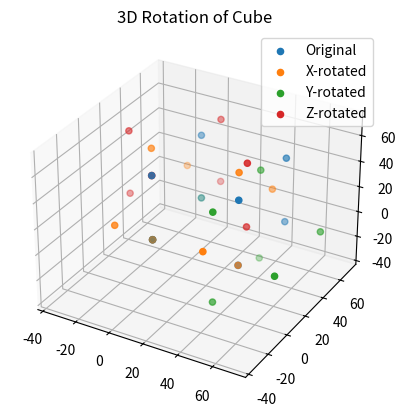

Reproduce this figure in Python.
import numpy as np
import matplotlib.pyplot as plt

# Cube vertices
vertices = np.array([
    [0,0,0],[50,0,0],[50,50,0],[0,50,0],
    [0,0,50],[50,0,50],[50,50,50],[0,50,50]
])

theta = np.radians(45)

# Rotation matrices
Rx = np.array([
    [1,0,0],
    [0,np.cos(theta),-np.sin(theta)],
    [0,np.sin(theta),np.cos(theta)]
])

Ry = np.array([
    [np.cos(theta),0,np.sin(theta)],
    [0,1,0],
    [-np.sin(theta),0,np.cos(theta)]
])

Rz = np.array([
    [np.cos(theta),-np.sin(theta),0],
    [np.sin(theta),np.cos(theta),0],
    [0,0,1]
])

# Apply rotations
rot_x = vertices @ Rx.T
rot_y = vertices @ Ry.T
rot_z = vertices @ Rz.T

# Plot
fig = plt.figure()
ax = fig.add_subplot(111, projection='3d')

# Original cube
ax.scatter(vertices[:,0], vertices[:,1], vertices[:,2], label='Original')

# Rotated cubes
ax.scatter(rot_x[:,0], rot_x[:,1], rot_x[:,2], label='X-rotated')
ax.scatter(rot_y[:,0], rot_y[:,1], rot_y[:,2], label='Y-rotated')
ax.scatter(rot_z[:,0], rot_z[:,1], rot_z[:,2], label='Z-rotated')

ax.set_title("3D Rotation of Cube")
ax.legend()

plt.show()
